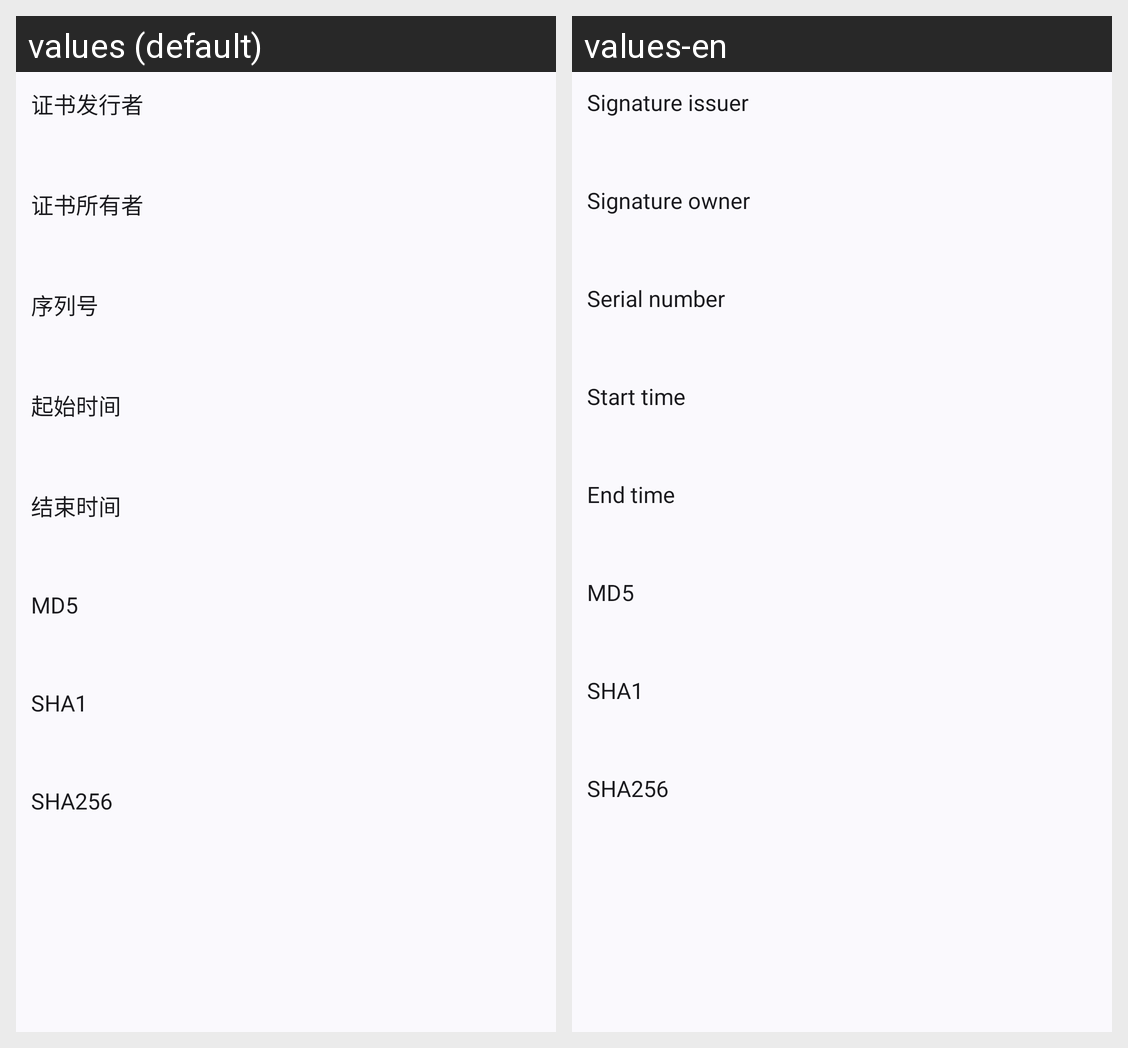

For this localized Android screen grid, give each drawn string resource with its value in every locale shown.
Android screen res/layout/layout_card_signature.xml rendered under 2 locales, left to right: values (default), values-en. Device: Nexus 5 (rendered at 1080×1920; each locale shown at half size, 540×960, under a caption strip naming it); theme AppTheme.
Strings drawn on this screen, with the default value and each locale's value (text and hints the layout hard-codes, and strings that could not be matched under every locale, appear in the picture but are not listed):

activity_detail_signature_issuer
  values: 证书发行者
  values-en: Signature issuer

activity_detail_signature_subject
  values: 证书所有者
  values-en: Signature owner

activity_detail_signature_serial
  values: 序列号
  values-en: Serial number

activity_detail_signature_start
  values: 起始时间
  values-en: Start time

activity_detail_signature_end
  values: 结束时间
  values-en: End time

activity_detail_signature_md5
  values: MD5
  values-en: MD5

activity_detail_signature_sha1
  values: SHA1
  values-en: SHA1

activity_detail_signature_sha256
  values: SHA256
  values-en: SHA256
